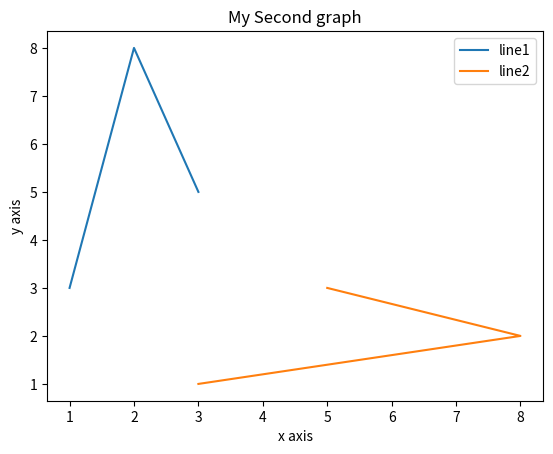

Recreate this plot in Python.
import matplotlib.pyplot as plt
x = [1,2,3]
y = [3,8,5]
plt.plot(x,y,label='line1')
x1 = [3,8,5]
y1 = [1,2,3]
plt.plot(x1,y1,label='line2')
plt.xlabel('x axis')
plt.ylabel('y axis')
plt.title("My Second graph")
plt.legend()
plt.show()

